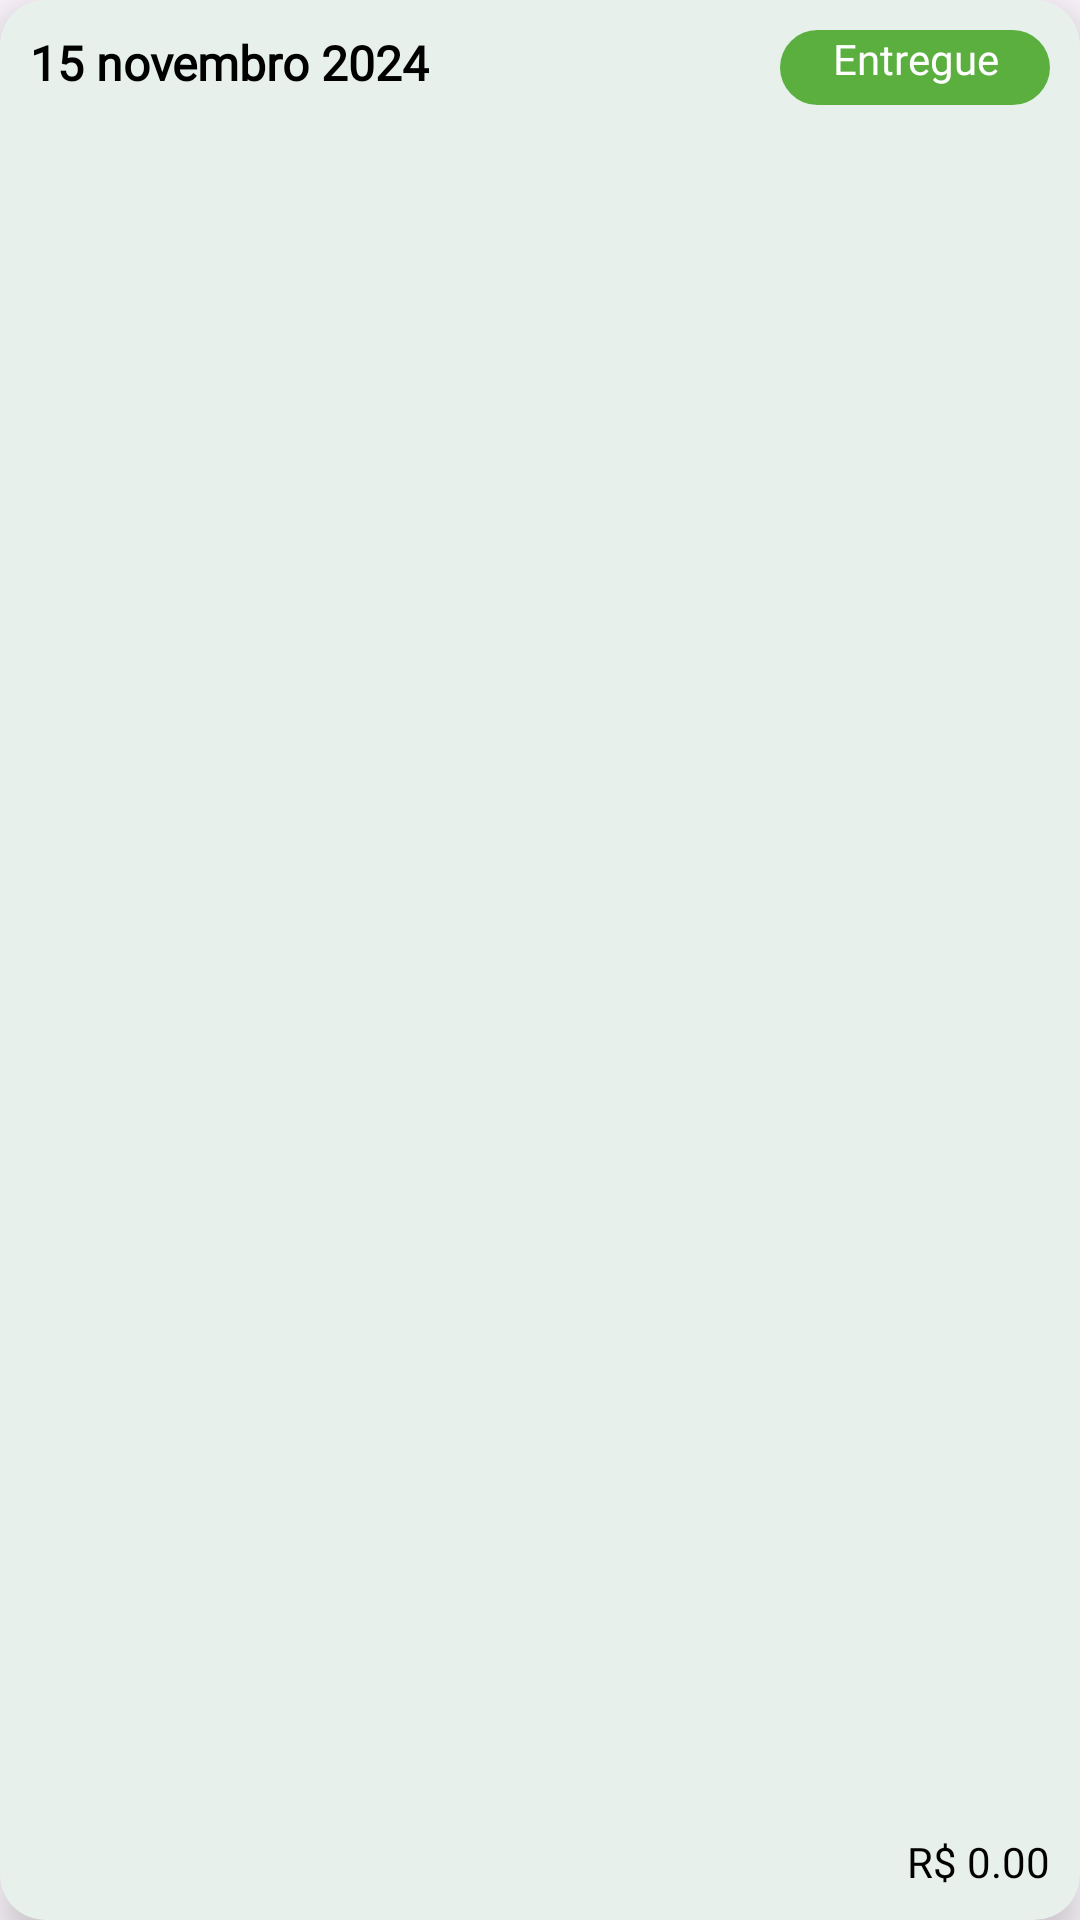

Android layout source for this screen:
<!-- AndroidManifest.xml: application theme Theme.Agroconnect -->
<!-- res/layout/itens_historico_pedido.xml -->
<?xml version="1.0" encoding="utf-8"?>
<androidx.cardview.widget.CardView xmlns:android="http://schemas.android.com/apk/res/android"
    xmlns:tools="http://schemas.android.com/tools"
    android:layout_width="match_parent"
    android:layout_height="wrap_content"
    xmlns:app="http://schemas.android.com/apk/res-auto"
    android:layout_marginTop="10dp"
    android:layout_marginBottom="10dp"
    android:layout_marginStart="20dp"
    android:layout_marginEnd="20dp"
    android:backgroundTint="@color/fundo_cinza_claro"
    app:cardCornerRadius="15dp"
    app:cardElevation="8dp">

    <androidx.constraintlayout.widget.ConstraintLayout
        android:layout_width="match_parent"
        android:layout_height="match_parent">

        
        <TextView
            android:id="@+id/txtDataPedido"
            android:layout_width="wrap_content"
            android:layout_height="wrap_content"
            android:layout_marginStart="10dp"
            android:layout_marginTop="10dp"
            android:fontFamily="@font/poppins_medium"
            android:text="15 novembro 2024"
            android:textSize="16sp"
            android:textStyle="bold"
            android:textColor="@color/edit_texto"
            app:layout_constraintStart_toStartOf="parent"
            app:layout_constraintTop_toTopOf="parent" />

        
        <TextView
            android:id="@+id/txtStatusPedido"
            android:layout_width="90dp"
            android:layout_height="25dp"
            android:layout_marginTop="10dp"
            android:layout_marginEnd="10dp"
            android:fontFamily="@font/poppins_medium"
            android:text="Entregue"
            android:textColor="@color/white"
            android:textSize="14sp"
            android:textAlignment="center"
            android:background="@drawable/container_componentes"
            android:backgroundTint="@color/verde_claro"
            app:layout_constraintEnd_toEndOf="parent"
            app:layout_constraintTop_toTopOf="parent" />

        
        <androidx.recyclerview.widget.RecyclerView
            android:id="@+id/recyclerViewProdutos"
            android:layout_width="match_parent"
            android:layout_height="wrap_content"
            android:layout_marginStart="10dp"
            android:layout_marginTop="10dp"
            android:layout_marginEnd="10dp"
            android:layout_marginBottom="10dp"
            app:layout_constraintBottom_toTopOf="@+id/txtValorPedido"
            app:layout_constraintEnd_toEndOf="parent"
            app:layout_constraintStart_toStartOf="parent"
            app:layout_constraintTop_toBottomOf="@+id/txtStatusPedido" />

        <TextView
            android:id="@+id/txtValorPedido"
            android:layout_width="wrap_content"
            android:layout_height="wrap_content"
            android:layout_marginEnd="10dp"
            android:layout_marginBottom="10dp"
            android:fontFamily="@font/poppins_medium"
            android:text="R$ 0.00"
            android:textColor="@color/edit_texto"
            android:textSize="14sp"
            app:layout_constraintBottom_toBottomOf="parent"
            app:layout_constraintEnd_toEndOf="parent"/>
    </androidx.constraintlayout.widget.ConstraintLayout>
</androidx.cardview.widget.CardView>
<!-- resources referenced by this layout -->
<resources>
  <color name="edit_texto">#FF000000</color>
  <color name="fundo_cinza_claro">#E7F0EB</color>
  <color name="verde_claro">#5AAF3F</color>
  <color name="white">#FFFFFFFF</color>
  <!-- drawable container_componentes (drawable) -->
  <?xml version="1.0" encoding="utf-8"?>
  <shape xmlns:android="http://schemas.android.com/apk/res/android">
      <solid android:color="@color/caixa_texto"/>
      <corners android:radius="15dp"/>
  </shape>
  <style name="Theme.Agroconnect" parent="Base.Theme.Agroconnect" />
  <color name="caixa_texto">#FFFFFFFF</color>
  <style name="Base.Theme.Agroconnect" parent="Theme.Material3.DayNight.NoActionBar">
          
          
          <item name="colorPrimary">@color/verde_claro</item>
  
      </style>
</resources>
